Photos from the image-classification dataset "Blueberry_maturiety" in the GitHub repository Chrislandry98/IA_gestion_suivi_agricole. Its 3 classes are: immature, mature, semi-mature.

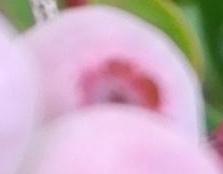
Label: semi-mature

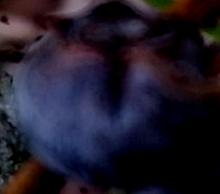
Label: mature

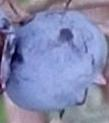
Label: mature

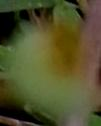
Label: immature

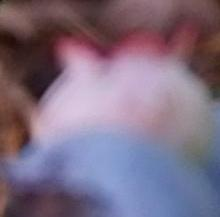
Label: semi-mature

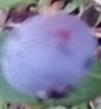
Label: mature
